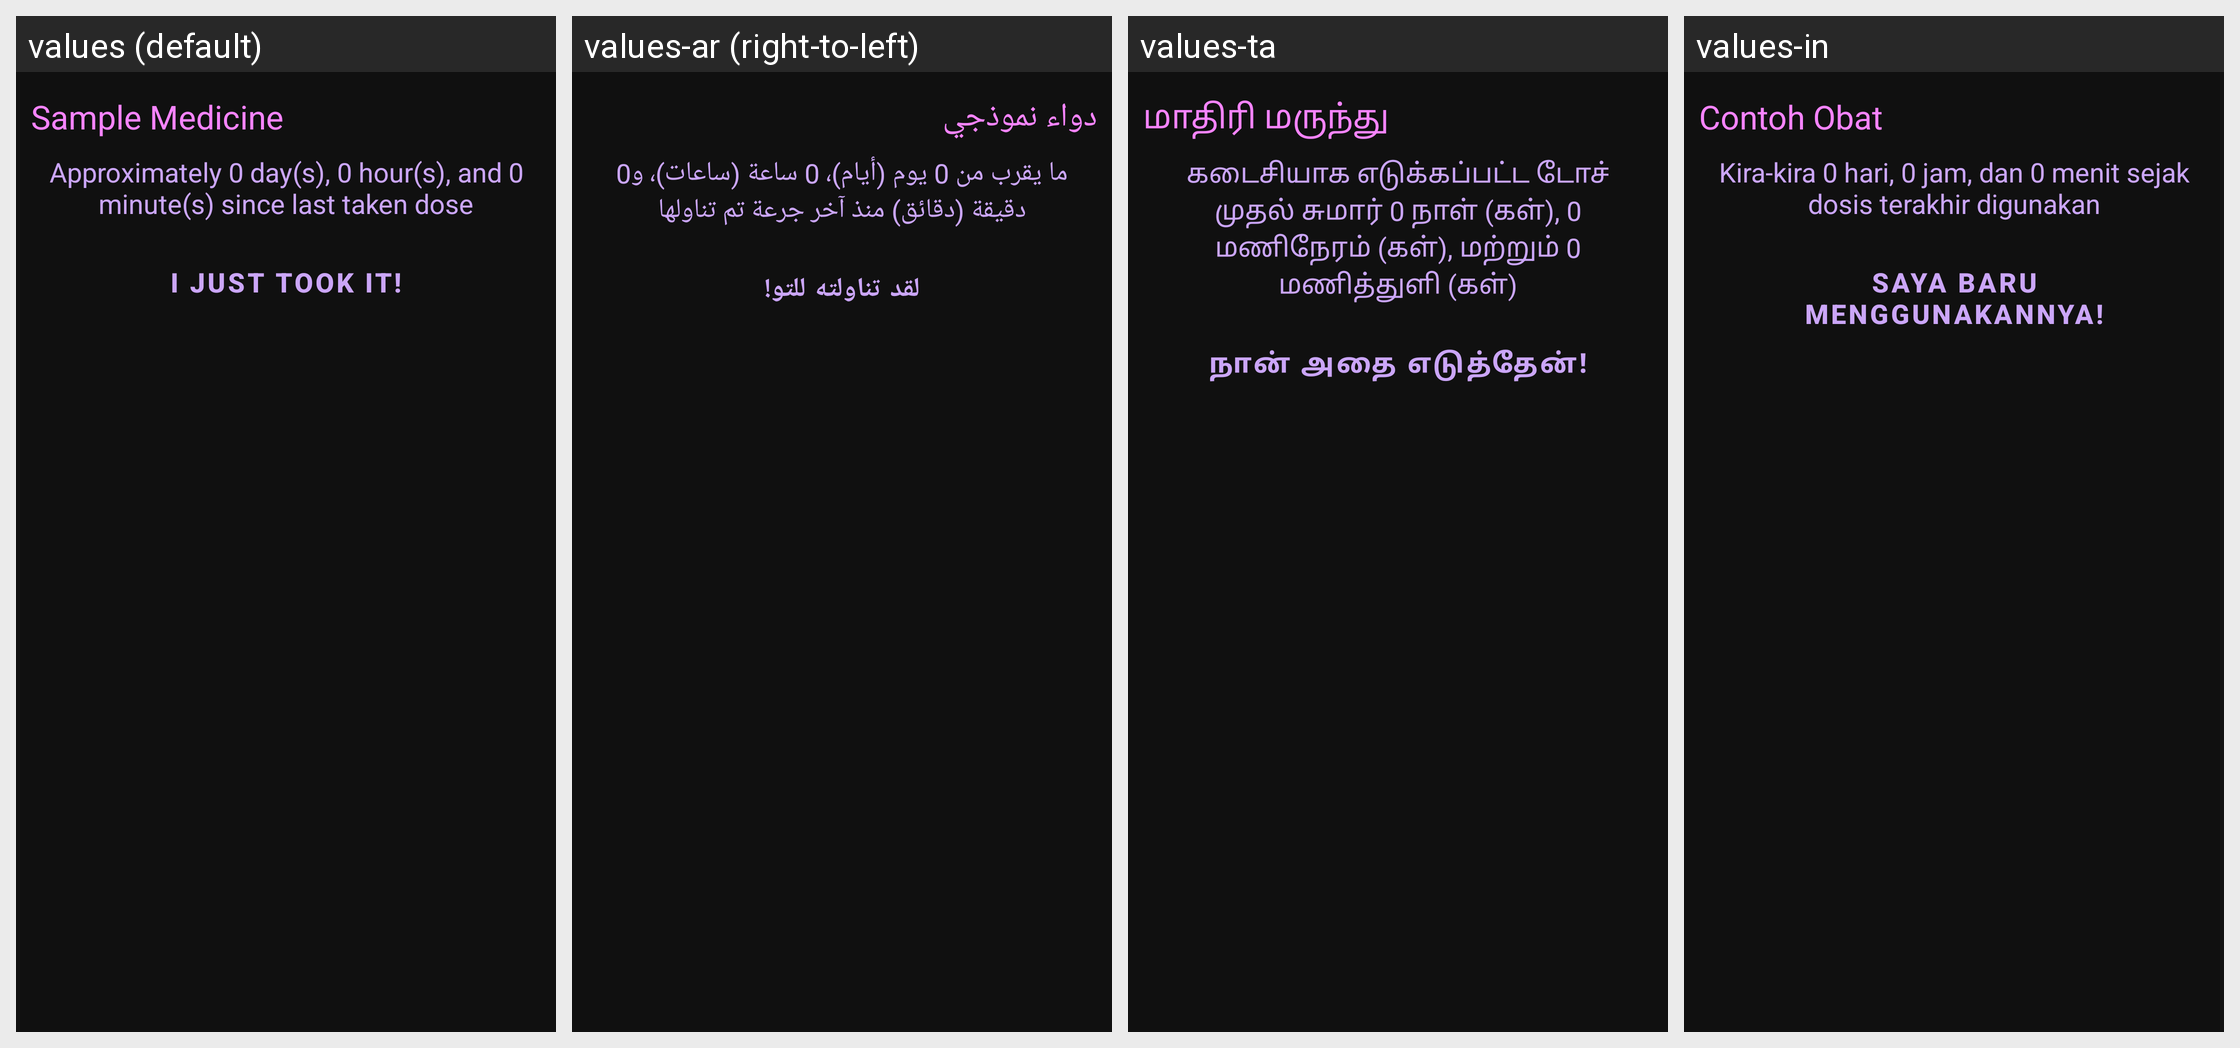

Strings drawn on this Android screen and how each of the app's shown locales translates them:
Android screen res/layout/simple_single_med_widget_dark.xml rendered under 4 locales, left to right: values (default), values-ar (right-to-left), values-ta, values-in. Device: Nexus 5 (rendered at 1080×1920; each locale shown at half size, 540×960, under a caption strip naming it); theme Theme.DidITakeMyMeds.Light.
Other locales in the repository, not shown: values-da, values-fi, values-hr, values-pl, values-ru, values-sv.
Strings drawn on this screen, with the default value and each locale's value (text and hints the layout hard-codes, and strings that could not be matched under every locale, appear in the picture but are not listed):

sample_medicine
  values: Sample Medicine
  values-ar: دواء نموذجي
  values-ta: மாதிரி மருந்து
  values-in: Contoh Obat

time_since_dose_sample
  values: Approximately 0 day(s), 0 hour(s), and 0 minute(s) since last taken dose
  values-ar: ما يقرب من 0 يوم (أيام)، 0 ساعة (ساعات)، و0 دقيقة (دقائق) منذ آخر جرعة تم تناولها
  values-ta: கடைசியாக எடுக்கப்பட்ட டோச் முதல் சுமார் 0 நாள் (கள்), 0 மணிநேரம் (கள்), மற்றும் 0 மணித்துளி (கள்)
  values-in: Kira-kira 0 hari, 0 jam, dan 0 menit sejak dosis terakhir digunakan

i_just_took_it
  values: I just took it!
  values-ar: لقد تناولته للتو!
  values-ta: நான் அதை எடுத்தேன்!
  values-in: Saya baru menggunakannya!
